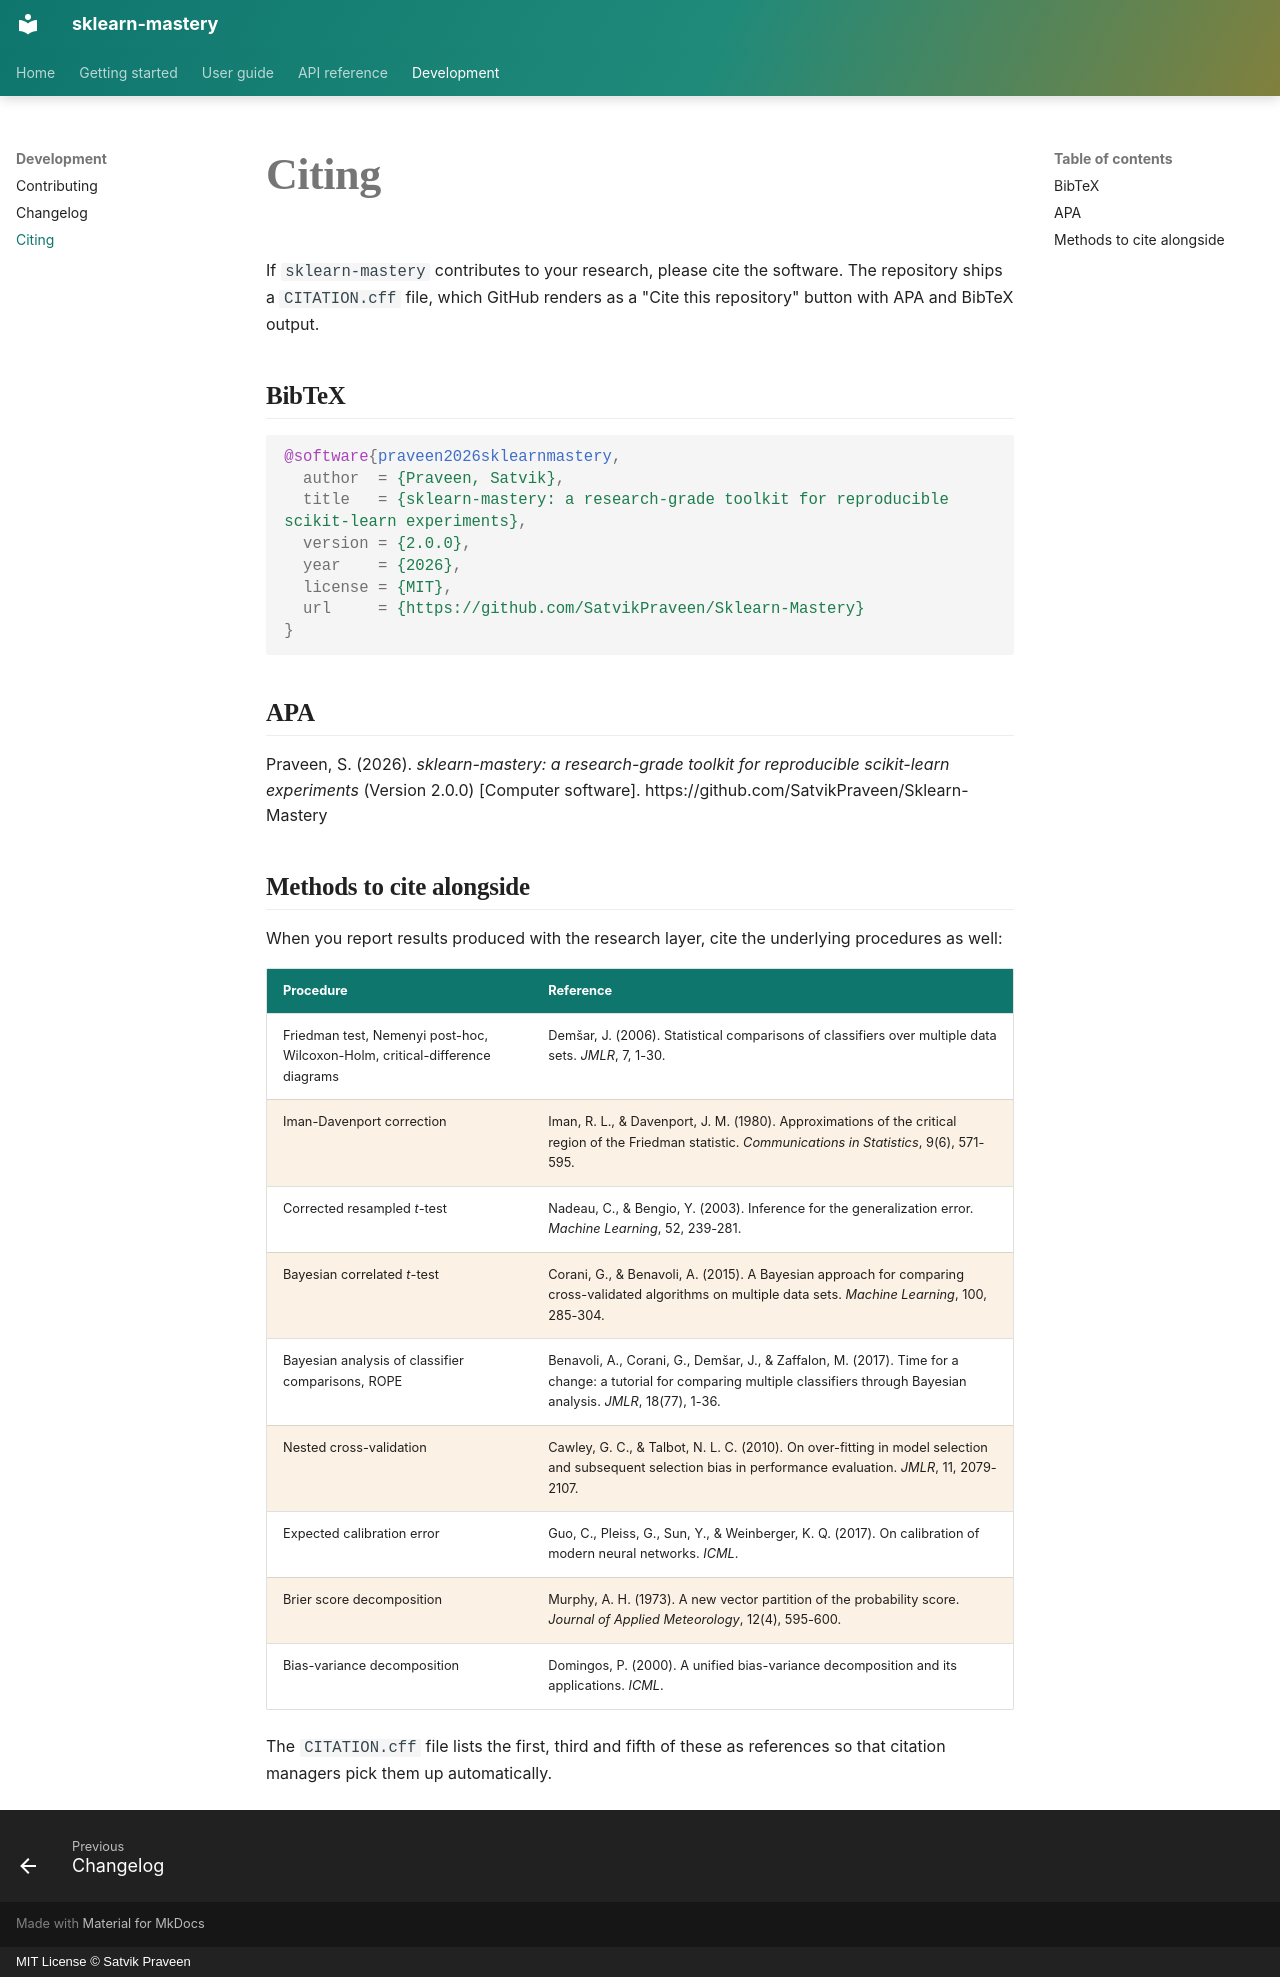

repository: SatvikPraveen/Sklearn-Mastery · page: development/citing/index.html · generator: mkdocs · copyright: MIT License © Satvik Praveen

# Citing

If `sklearn-mastery` contributes to your research, please cite the software.
The repository ships a `CITATION.cff` file, which GitHub renders as a
"Cite this repository" button with APA and BibTeX output.

## BibTeX

```bibtex
@software{praveen2026sklearnmastery,
  author  = {Praveen, Satvik},
  title   = {sklearn-mastery: a research-grade toolkit for reproducible scikit-learn experiments},
  version = {2.0.0},
  year    = {2026},
  license = {MIT},
  url     = {https://github.com/SatvikPraveen/Sklearn-Mastery}
}
```

## APA

Praveen, S. (2026). *sklearn-mastery: a research-grade toolkit for
reproducible scikit-learn experiments* (Version 2.0.0) [Computer software].
https://github.com/SatvikPraveen/Sklearn-Mastery

## Methods to cite alongside

When you report results produced with the research layer, cite the
underlying procedures as well:

| Procedure | Reference |
|---|---|
| Friedman test, Nemenyi post-hoc, Wilcoxon-Holm, critical-difference diagrams | Demšar, J. (2006). Statistical comparisons of classifiers over multiple data sets. *JMLR*, 7, 1-30. |
| Iman-Davenport correction | Iman, R. L., & Davenport, J. M. (1980). Approximations of the critical region of the Friedman statistic. *Communications in Statistics*, 9(6), 571-595. |
| Corrected resampled *t*-test | Nadeau, C., & Bengio, Y. (2003). Inference for the generalization error. *Machine Learning*, 52, 239-281. |
| Bayesian correlated *t*-test | Corani, G., & Benavoli, A. (2015). A Bayesian approach for comparing cross-validated algorithms on multiple data sets. *Machine Learning*, 100, 285-304. |
| Bayesian analysis of classifier comparisons, ROPE | Benavoli, A., Corani, G., Demšar, J., & Zaffalon, M. (2017). Time for a change: a tutorial for comparing multiple classifiers through Bayesian analysis. *JMLR*, 18(77), 1-36. |
| Nested cross-validation | Cawley, G. C., & Talbot, N. L. C. (2010). On over-fitting in model selection and subsequent selection bias in performance evaluation. *JMLR*, 11, 2079-2107. |
| Expected calibration error | Guo, C., Pleiss, G., Sun, Y., & Weinberger, K. Q. (2017). On calibration of modern neural networks. *ICML*. |
| Brier score decomposition | Murphy, A. H. (1973). A new vector partition of the probability score. *Journal of Applied Meteorology*, 12(4), 595-600. |
| Bias-variance decomposition | Domingos, P. (2000). A unified bias-variance decomposition and its applications. *ICML*. |

The `CITATION.cff` file lists the first, third and fifth of these as
references so that citation managers pick them up automatically.
